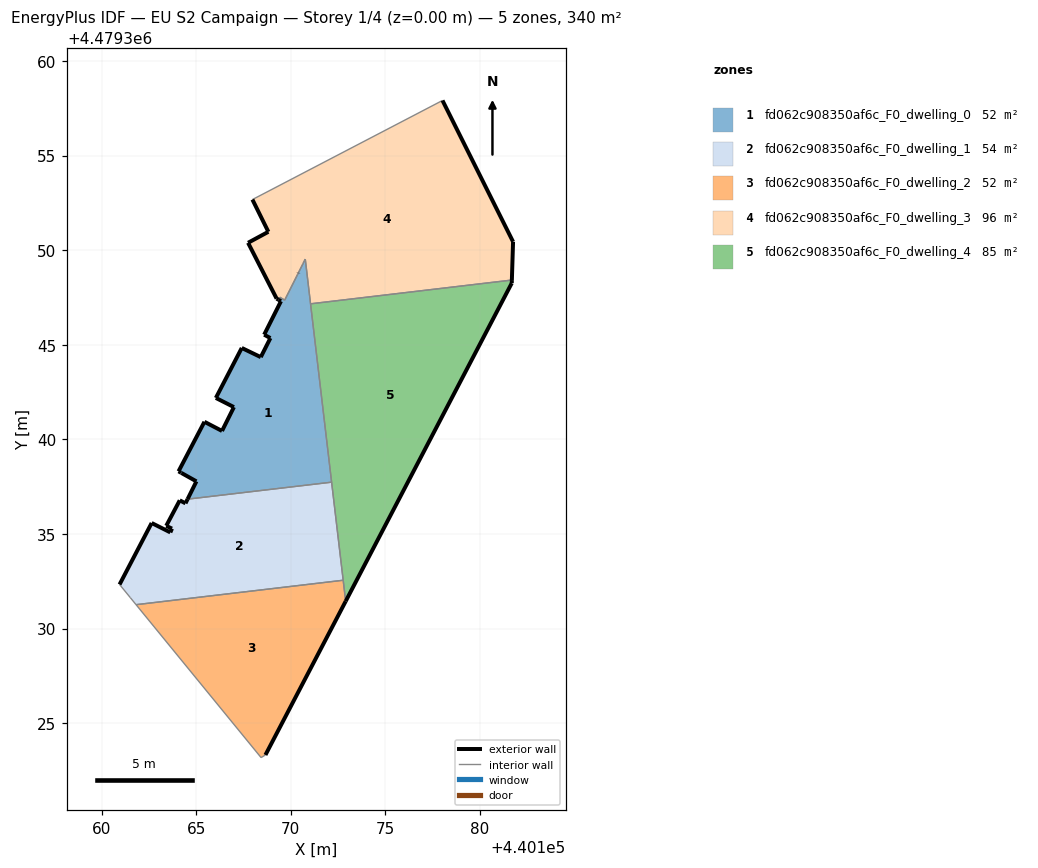
=== STOREY PLAN SPEC (per zone: floor XY polygon, exterior-wall plan segments, windows/doors) ===
zone 1: fd062c908350af6c_F0_dwelling_0  (51.7 m²)
  floor: (440172.16, 4479337.74) (440170.76, 4479349.53) (440170.64, 4479349.28) (440169.68, 4479347.36) (440169.42, 4479347.51) (440169.35, 4479347.38) (440169.48, 4479347.30) (440168.59, 4479345.53) (440168.92, 4479345.35) (440168.41, 4479344.35) (440167.41, 4479344.83) (440166.04, 4479342.19) (440166.99, 4479341.70) (440166.36, 4479340.44) (440165.43, 4479340.93) (440164.07, 4479338.31) (440164.20, 4479338.24) (440164.22, 4479338.22) (440165.01, 4479337.78) (440164.54, 4479336.84)
  exterior wall: (440165.01, 4479337.78) – (440164.22, 4479338.22)  [0.9 m]
  exterior wall: (440164.22, 4479338.22) – (440164.20, 4479338.24)  [0.0 m]
  exterior wall: (440164.20, 4479338.24) – (440164.07, 4479338.31)  [0.2 m]
  exterior wall: (440164.07, 4479338.31) – (440165.43, 4479340.93)  [3.0 m]
  exterior wall: (440165.43, 4479340.93) – (440166.36, 4479340.44)  [1.0 m]
  exterior wall: (440166.36, 4479340.44) – (440166.99, 4479341.70)  [1.4 m]
  exterior wall: (440166.99, 4479341.70) – (440166.04, 4479342.19)  [1.1 m]
  exterior wall: (440166.04, 4479342.19) – (440167.41, 4479344.83)  [3.0 m]
  exterior wall: (440167.41, 4479344.83) – (440168.41, 4479344.35)  [1.1 m]
  exterior wall: (440168.41, 4479344.35) – (440168.92, 4479345.35)  [1.1 m]
  exterior wall: (440168.92, 4479345.35) – (440168.59, 4479345.53)  [0.4 m]
  exterior wall: (440168.59, 4479345.53) – (440169.48, 4479347.30)  [2.0 m]
  exterior wall: (440169.48, 4479347.30) – (440169.35, 4479347.38)  [0.2 m]
  exterior wall: (440164.54, 4479336.84) – (440165.01, 4479337.78)  [1.1 m]
  exterior wall: (440170.40, 4479348.79) – (440170.40, 4479348.80)  [0.0 m]
  interior walls: 10
zone 2: fd062c908350af6c_F0_dwelling_1  (54.1 m²)
  floor: (440172.77, 4479332.55) (440172.16, 4479337.74) (440164.54, 4479336.84) (440164.43, 4479336.62) (440164.13, 4479336.78) (440163.41, 4479335.43) (440163.72, 4479335.28) (440163.63, 4479335.08) (440162.64, 4479335.58) (440160.95, 4479332.33) (440161.52, 4479331.63) (440161.82, 4479331.26)
  exterior wall: (440160.95, 4479332.33) – (440162.64, 4479335.58)  [3.7 m]
  exterior wall: (440162.64, 4479335.58) – (440163.63, 4479335.08)  [1.1 m]
  exterior wall: (440163.63, 4479335.08) – (440163.72, 4479335.28)  [0.2 m]
  exterior wall: (440163.72, 4479335.28) – (440163.41, 4479335.43)  [0.3 m]
  exterior wall: (440163.41, 4479335.43) – (440164.13, 4479336.78)  [1.5 m]
  exterior wall: (440164.13, 4479336.78) – (440164.43, 4479336.62)  [0.3 m]
  exterior wall: (440164.43, 4479336.62) – (440164.54, 4479336.84)  [0.2 m]
  interior walls: 5
zone 3: fd062c908350af6c_F0_dwelling_2  (52.2 m²)
  floor: (440168.66, 4479323.32) (440172.90, 4479331.44) (440172.77, 4479332.55) (440161.82, 4479331.26) (440168.43, 4479323.18)
  exterior wall: (440172.90, 4479331.44) – (440168.66, 4479323.32)  [9.2 m]
  interior walls: 4
zone 4: fd062c908350af6c_F0_dwelling_3  (96.4 m²)
  floor: (440181.68, 4479348.42) (440181.75, 4479350.45) (440178.02, 4479357.91) (440167.97, 4479352.67) (440168.81, 4479350.97) (440167.74, 4479350.39) (440169.25, 4479347.44) (440169.35, 4479347.38) (440169.42, 4479347.51) (440169.68, 4479347.36) (440170.64, 4479349.29) (440170.76, 4479349.53) (440171.04, 4479347.16)
  exterior wall: (440170.64, 4479349.28) – (440170.64, 4479349.29)  [0.0 m]
  exterior wall: (440170.40, 4479348.79) – (440170.40, 4479348.80)  [0.0 m]
  exterior wall: (440169.35, 4479347.38) – (440169.25, 4479347.44)  [0.1 m]
  exterior wall: (440169.25, 4479347.44) – (440167.74, 4479350.39)  [3.3 m]
  exterior wall: (440167.74, 4479350.39) – (440168.81, 4479350.97)  [1.2 m]
  exterior wall: (440168.81, 4479350.97) – (440167.97, 4479352.67)  [1.9 m]
  exterior wall: (440178.02, 4479357.91) – (440181.75, 4479350.45)  [8.3 m]
  exterior wall: (440181.75, 4479350.45) – (440181.68, 4479348.42)  [2.0 m]
  interior walls: 9
zone 5: fd062c908350af6c_F0_dwelling_4  (85.5 m²)
  floor: (440172.90, 4479331.44) (440181.68, 4479348.26) (440181.68, 4479348.37) (440181.68, 4479348.42) (440171.04, 4479347.16) (440171.05, 4479347.12)
  exterior wall: (440181.68, 4479348.42) – (440181.68, 4479348.37)  [0.1 m]
  exterior wall: (440181.68, 4479348.37) – (440181.68, 4479348.26)  [0.1 m]
  exterior wall: (440181.68, 4479348.26) – (440172.90, 4479331.44)  [19.0 m]
  interior walls: 5

=== DERIVED (storey summary) ===
Building: EU S2 Campaign
Storey: 1 of 4  (floor level z = 0.00 m)
Storey gross floor area: 339.8 m²
Zones on this storey: 5
  - fd062c908350af6c_F0_dwelling_0: floor 51.7 m²; exterior wall 16.3 m (49.0 m²); WWR 0.0%
  - fd062c908350af6c_F0_dwelling_1: floor 54.1 m²; exterior wall 7.4 m (22.3 m²); WWR 0.0%
  - fd062c908350af6c_F0_dwelling_2: floor 52.2 m²; exterior wall 9.2 m (27.5 m²); WWR 0.0%
  - fd062c908350af6c_F0_dwelling_3: floor 96.4 m²; exterior wall 16.9 m (50.8 m²); WWR 0.0%
  - fd062c908350af6c_F0_dwelling_4: floor 85.5 m²; exterior wall 19.1 m (57.4 m²); WWR 0.0%
Zone adjacency (shared interzone walls):
  - fd062c908350af6c_F0_dwelling_0 ↔ fd062c908350af6c_F0_dwelling_1
  - fd062c908350af6c_F0_dwelling_0 ↔ fd062c908350af6c_F0_dwelling_3
  - fd062c908350af6c_F0_dwelling_0 ↔ fd062c908350af6c_F0_dwelling_4
  - fd062c908350af6c_F0_dwelling_1 ↔ fd062c908350af6c_F0_dwelling_2
  - fd062c908350af6c_F0_dwelling_1 ↔ fd062c908350af6c_F0_dwelling_4
  - fd062c908350af6c_F0_dwelling_2 ↔ fd062c908350af6c_F0_dwelling_4
  - fd062c908350af6c_F0_dwelling_3 ↔ fd062c908350af6c_F0_dwelling_4